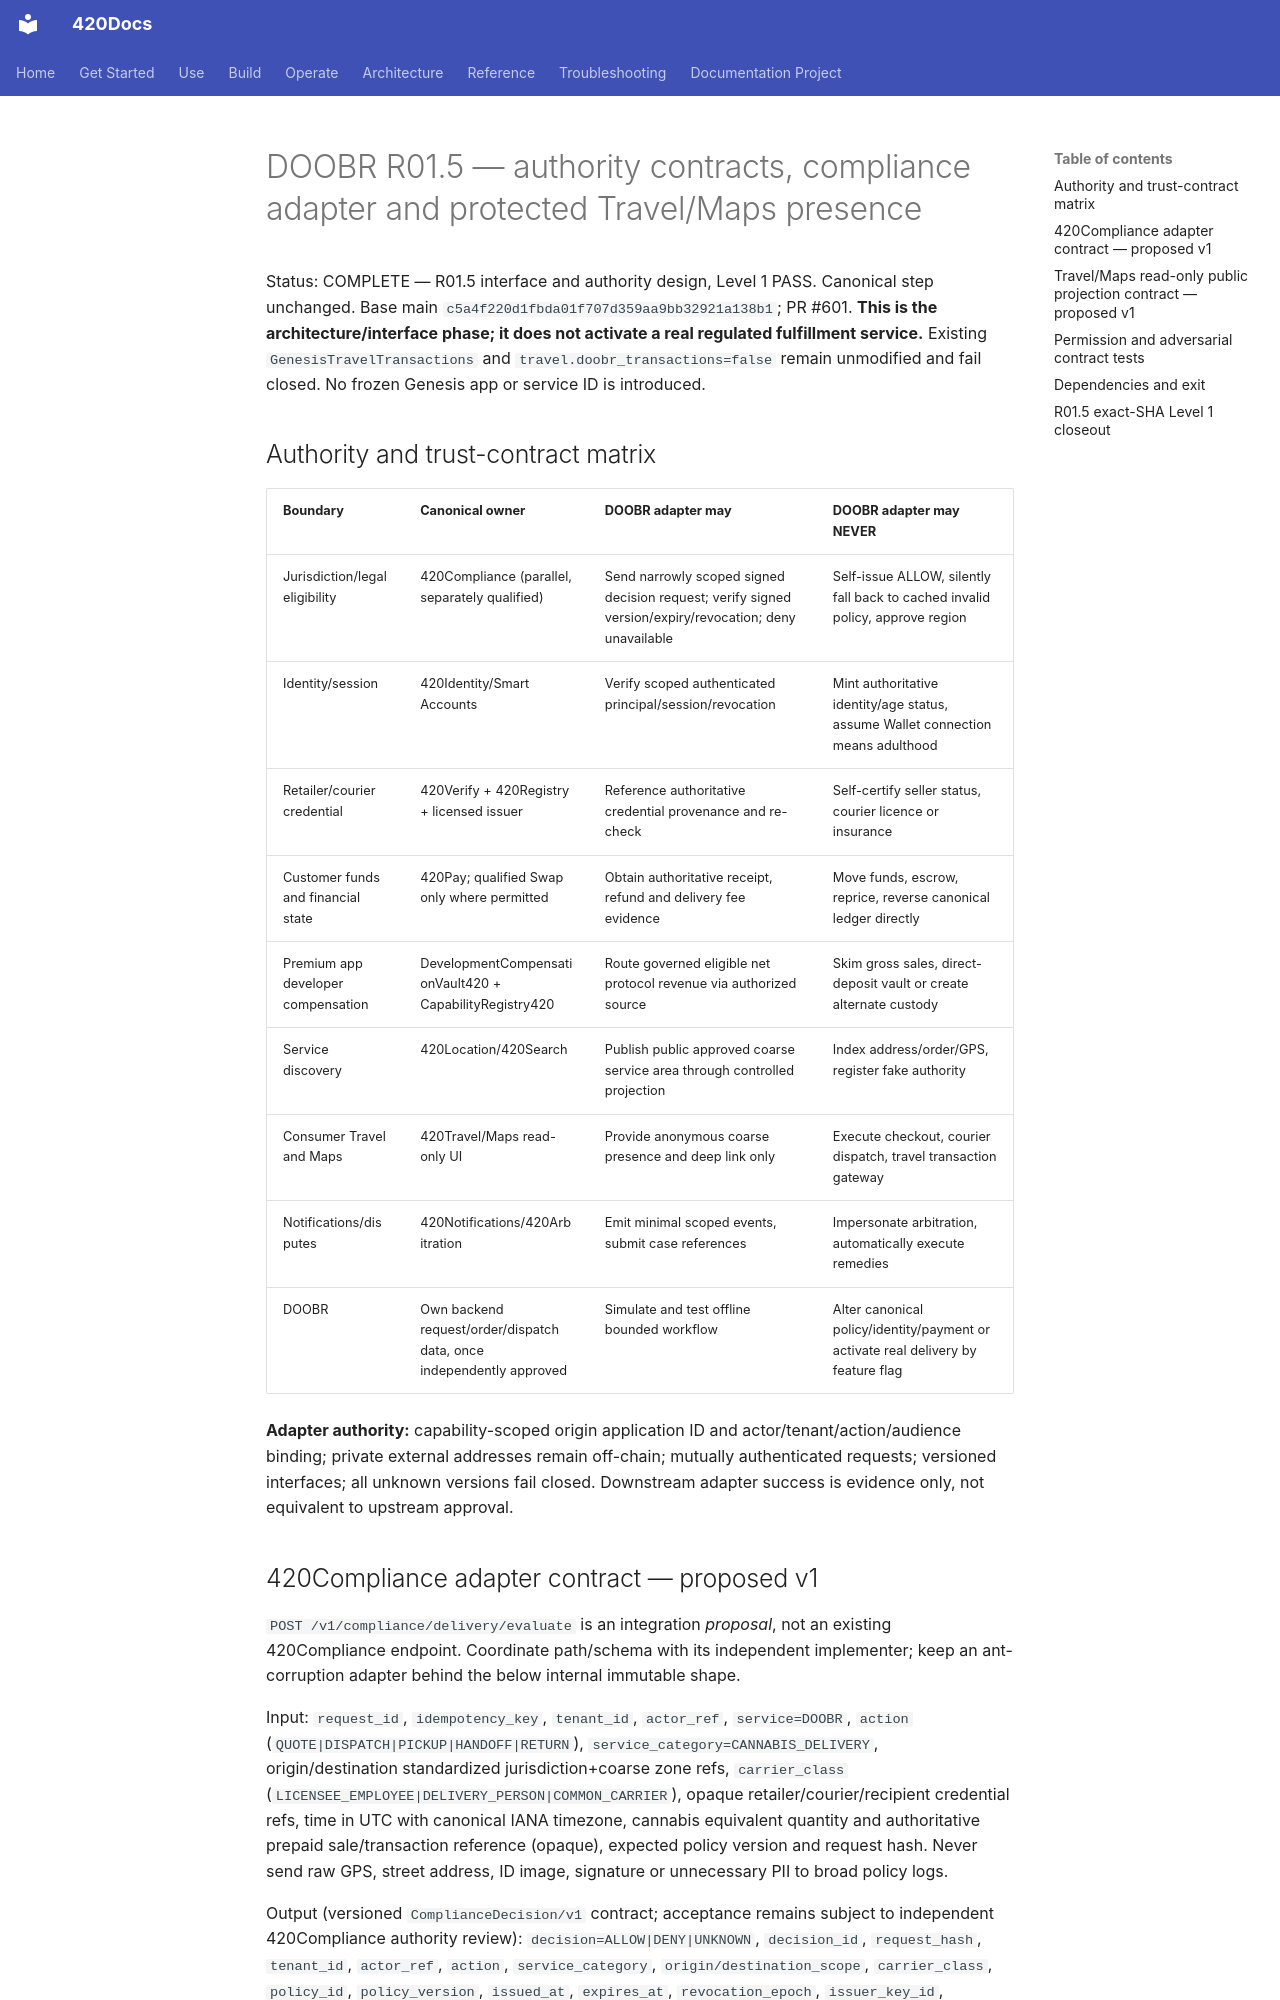

repository: abvhiael/420-integrated-v0.1 · page: doobr/DOOBR-R01-5-PROTOCOL-AND-PRESENCE-BOUNDARIES/index.html · generator: mkdocs

# DOOBR R01.5 — authority contracts, compliance adapter and protected Travel/Maps presence
Status: COMPLETE — R01.5 interface and authority design, Level 1 PASS. Canonical step unchanged. Base main `c5a4f220d1fbda01f707d359aa9bb32921a138b1`; PR #601.
**This is the architecture/interface phase; it does not activate a real regulated fulfillment service.** Existing `GenesisTravelTransactions` and `travel.doobr_transactions=false` remain unmodified and fail closed. No frozen Genesis app or service ID is introduced.

## Authority and trust-contract matrix
| Boundary | Canonical owner | DOOBR adapter may | DOOBR adapter may NEVER |
| --- | --- | --- | --- |
| Jurisdiction/legal eligibility | 420Compliance (parallel, separately qualified) | Send narrowly scoped signed decision request; verify signed version/expiry/revocation; deny unavailable | Self-issue ALLOW, silently fall back to cached invalid policy, approve region |
| Identity/session | 420Identity/Smart Accounts | Verify scoped authenticated principal/session/revocation | Mint authoritative identity/age status, assume Wallet connection means adulthood |
| Retailer/courier credential | 420Verify + 420Registry + licensed issuer | Reference authoritative credential provenance and re-check | Self-certify seller status, courier licence or insurance |
| Customer funds and financial state | 420Pay; qualified Swap only where permitted | Obtain authoritative receipt, refund and delivery fee evidence | Move funds, escrow, reprice, reverse canonical ledger directly |
| Premium app developer compensation | DevelopmentCompensationVault420 + CapabilityRegistry420 | Route governed eligible net protocol revenue via authorized source | Skim gross sales, direct-deposit vault or create alternate custody |
| Service discovery | 420Location/420Search | Publish public approved coarse service area through controlled projection | Index address/order/GPS, register fake authority |
| Consumer Travel and Maps | 420Travel/Maps read-only UI | Provide anonymous coarse presence and deep link only | Execute checkout, courier dispatch, travel transaction gateway |
| Notifications/disputes | 420Notifications/420Arbitration | Emit minimal scoped events, submit case references | Impersonate arbitration, automatically execute remedies |
| DOOBR | Own backend request/order/dispatch data, once independently approved | Simulate and test offline bounded workflow | Alter canonical policy/identity/payment or activate real delivery by feature flag |

**Adapter authority:** capability-scoped origin application ID and actor/tenant/action/audience binding; private external addresses remain off-chain; mutually authenticated requests; versioned interfaces; all unknown versions fail closed. Downstream adapter success is evidence only, not equivalent to upstream approval.
